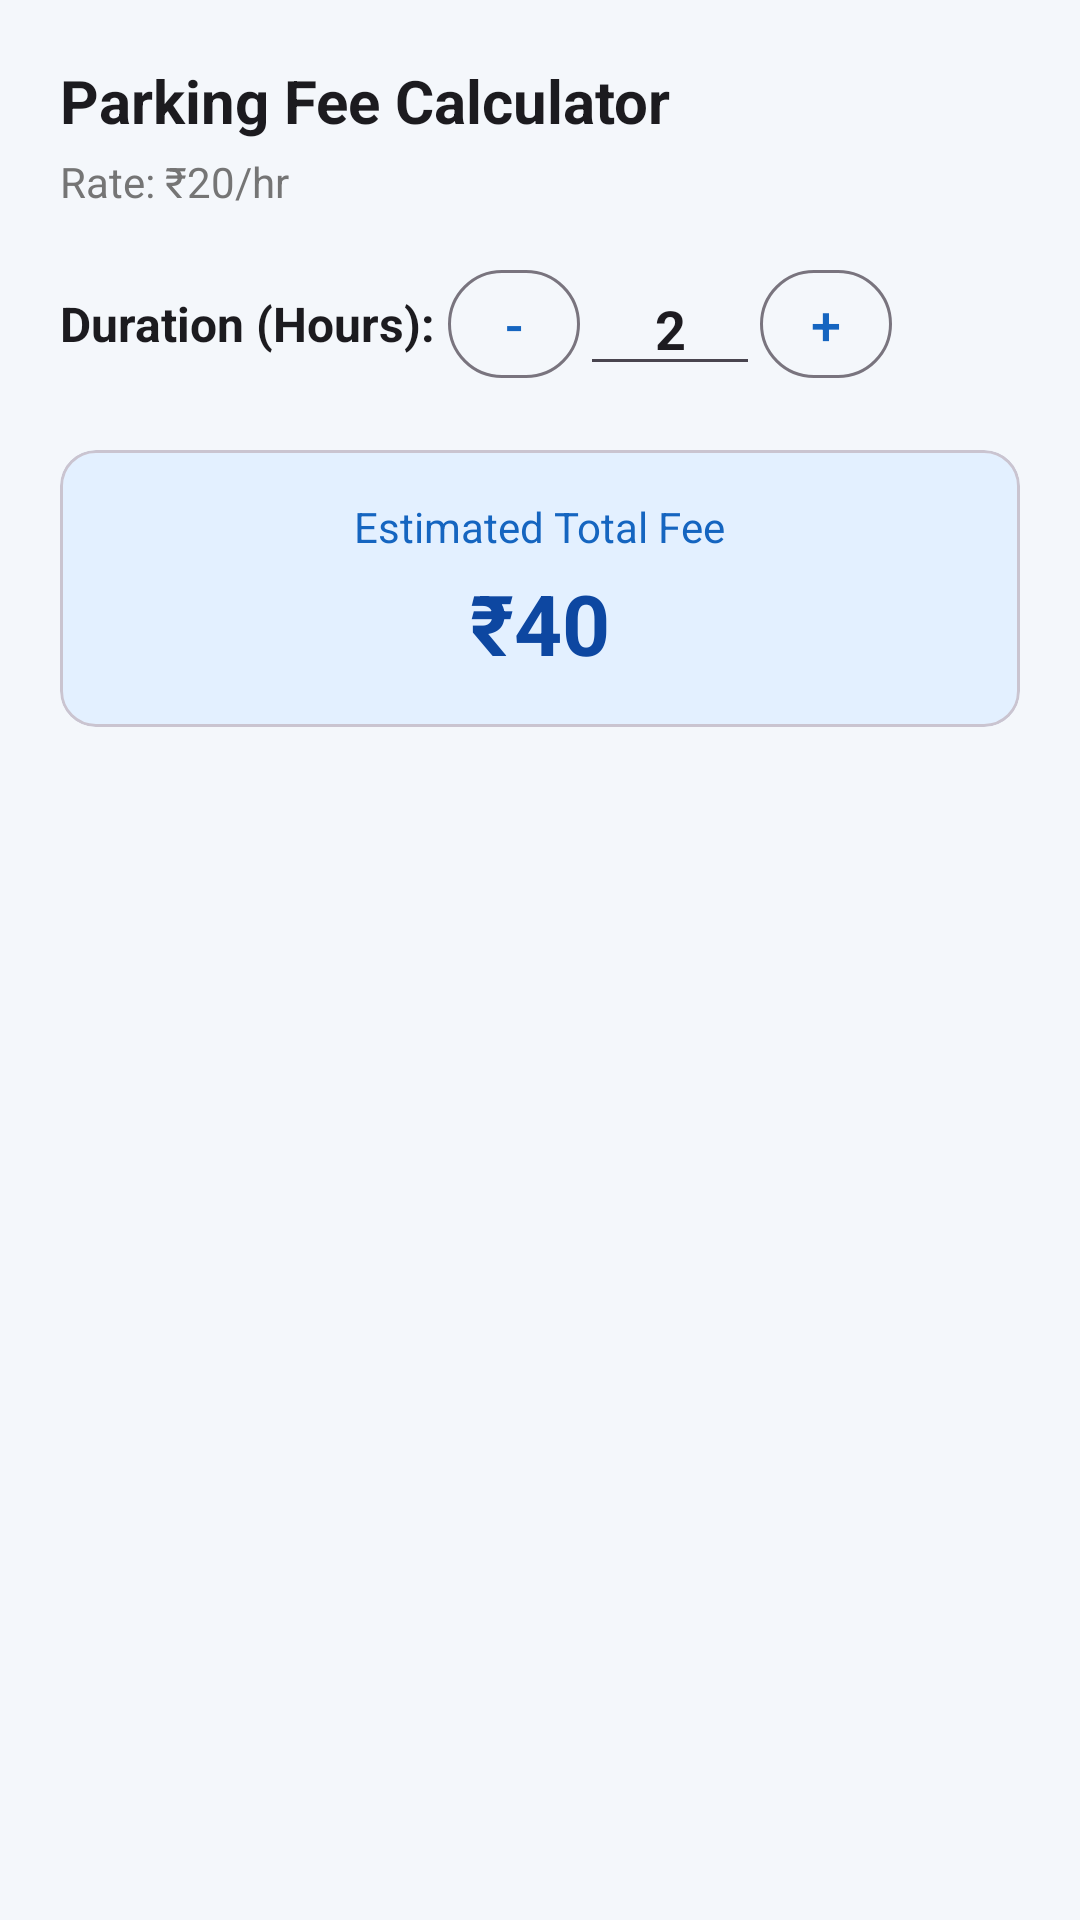

Produce the Android XML layout that renders to this screen, including the resource entries it uses.
<!-- AndroidManifest.xml: application theme Theme.SmartPark -->
<!-- res/layout/dialog_fee_calculator.xml -->
<?xml version="1.0" encoding="utf-8"?>

<LinearLayout xmlns:android="http://schemas.android.com/apk/res/android"
    xmlns:app="http://schemas.android.com/apk/res-auto"
    android:layout_width="match_parent"
    android:layout_height="wrap_content"
    android:orientation="vertical"
    android:padding="20dp">

    <TextView
        android:id="@+id/tv_calc_title"
        android:layout_width="wrap_content"
        android:layout_height="wrap_content"
        android:text="@string/fee_calculator"
        android:textColor="@color/text_primary"
        android:textSize="20sp"
        android:textStyle="bold" />

    <TextView
        android:id="@+id/tv_calc_rate"
        android:layout_width="wrap_content"
        android:layout_height="wrap_content"
        android:layout_marginTop="4dp"
        android:text="Rate: ₹20/hr"
        android:textColor="@color/text_muted"
        android:textSize="14sp" />

    <LinearLayout
        android:layout_width="match_parent"
        android:layout_height="wrap_content"
        android:layout_marginTop="16dp"
        android:gravity="center_vertical"
        android:orientation="horizontal">

        <TextView
            android:layout_width="wrap_content"
            android:layout_height="wrap_content"
            android:text="Duration (Hours): "
            android:textColor="@color/text_primary"
            android:textSize="16sp"
            android:textStyle="bold" />

        <com.google.android.material.button.MaterialButton
            android:id="@+id/btn_minus_hour"
            style="@style/Widget.Material3.Button.OutlinedButton"
            android:layout_width="44dp"
            android:layout_height="44dp"
            android:padding="0dp"
            android:text="-"
            android:textSize="18sp"
            app:cornerRadius="22dp" />

        <EditText
            android:id="@+id/et_hours"
            android:layout_width="60dp"
            android:layout_height="wrap_content"
            android:gravity="center"
            android:inputType="number"
            android:text="2"
            android:textSize="18sp"
            android:textStyle="bold" />

        <com.google.android.material.button.MaterialButton
            android:id="@+id/btn_plus_hour"
            style="@style/Widget.Material3.Button.OutlinedButton"
            android:layout_width="44dp"
            android:layout_height="44dp"
            android:padding="0dp"
            android:text="+"
            android:textSize="18sp"
            app:cornerRadius="22dp" />

    </LinearLayout>

    
    <com.google.android.material.card.MaterialCardView
        android:layout_width="match_parent"
        android:layout_height="wrap_content"
        android:layout_marginTop="20dp"
        app:cardBackgroundColor="@color/primary_light"
        app:cardCornerRadius="12dp">

        <LinearLayout
            android:layout_width="match_parent"
            android:layout_height="wrap_content"
            android:gravity="center"
            android:orientation="vertical"
            android:padding="16dp">

            <TextView
                android:layout_width="wrap_content"
                android:layout_height="wrap_content"
                android:text="Estimated Total Fee"
                android:textColor="@color/primary"
                android:textSize="14sp" />

            <TextView
                android:id="@+id/tv_calc_result"
                android:layout_width="wrap_content"
                android:layout_height="wrap_content"
                android:layout_marginTop="4dp"
                android:text="₹40"
                android:textColor="@color/primary_dark"
                android:textSize="28sp"
                android:textStyle="bold" />

        </LinearLayout>

    </com.google.android.material.card.MaterialCardView>

</LinearLayout>
<!-- resources referenced by this layout -->
<resources>
  <color name="primary">#1565C0</color>
  <color name="primary_dark">#0D47A1</color>
  <color name="primary_light">#E3F0FF</color>
  <color name="text_muted">#757575</color>
  <color name="text_primary">#1C1B1F</color>
  <string name="fee_calculator">Parking Fee Calculator</string>
  <style name="Theme.SmartPark" parent="Theme.Material3.Light.NoActionBar">
          
          <item name="colorPrimary">@color/primary</item>
          <item name="colorPrimaryDark">@color/primary_dark</item>
          <item name="colorOnPrimary">@color/on_primary</item>
          <item name="colorPrimaryContainer">@color/primary_light</item>
  
          
          <item name="android:statusBarColor">@color/primary_dark</item>
          <item name="android:windowBackground">@color/background</item>
      </style>
  <color name="on_primary">#FFFFFF</color>
  <color name="background">#F4F7FB</color>
</resources>
